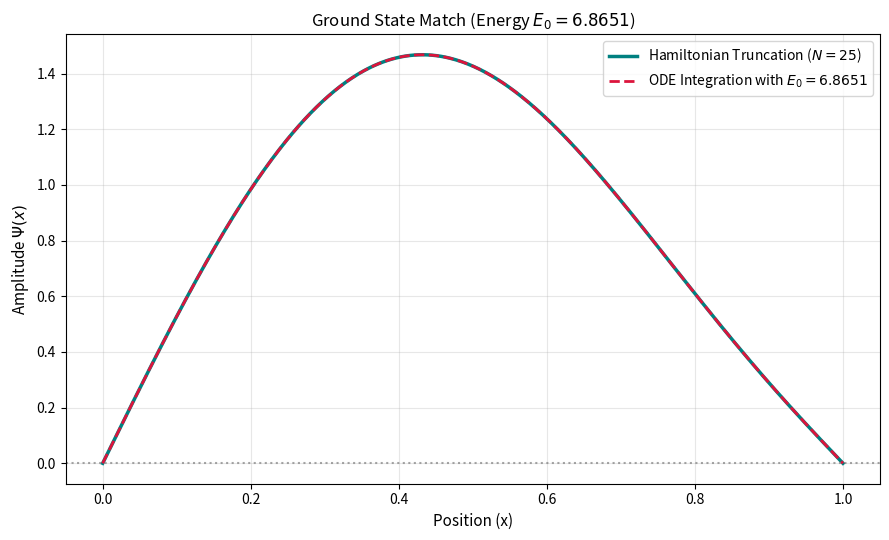

This figure's Python source:
import numpy as np
import matplotlib.pyplot as plt
from scipy.integrate import quad, solve_ivp

# ==========================================
# 1. System Parameters
# ==========================================
L = 1.0           # Box length x in [0, L]
N = 25            # Truncation limit (matrix size: N x N)
g = 20.0           # Coupling constant for V(x) = g * x^4

def V_potential(x):
    return g * (x**4)

def psi_basis(n, x):
    return np.sqrt(2.0 / L) * np.sin(n * np.pi * x / L)

# ==========================================
# 2. Method A: Hamiltonian Truncation Matrix
# ==========================================
H = np.zeros((N, N))
for i in range(1, N + 1):
    for j in range(1, N + 1):
        integrand = lambda x: psi_basis(i, x) * V_potential(x) * psi_basis(j, x)
        V_ij, _ = quad(integrand, 0, L)
        
        if i == j:
            E_n = ((i * np.pi)**2) / 2.0  # Kinetic energy -1/2 d^2/dx^2
            H[i - 1, j - 1] = E_n + V_ij
        else:
            H[i - 1, j - 1] = V_ij

# Extract Matrix Ground State Energy E0
eigenvalues, eigenvectors = np.linalg.eigh(H)
E0_HT = eigenvalues[0]
c_ground = eigenvectors[:, 0]

x_grid = np.linspace(0, L, 500)
y_HT = np.zeros_like(x_grid)
for idx, c_n in enumerate(c_ground):
    y_HT += c_n * psi_basis(idx + 1, x_grid)

# ==========================================
# 3. Method B: Direct ODE Integration using E0_HT
# ==========================================
# Differential Equation: -1/2 y'' + V(x)y = E0 * y  ==>  y'' = 2*(V(x) - E0)*y
def ode_system(x, Y):
    y, dydx = Y
    d2ydx2 = 2.0 * (V_potential(x) - E0_HT) * y
    return [dydx, d2ydx2]

# Integrate from x=0 to x=L with initial condition y(0)=0
# We tune initial slope y'(0) to match the HT wave magnitude
initial_slope = c_ground[0] * np.sqrt(2.0 / L) * (np.pi / L) # Match slope at x=0
sol = solve_ivp(ode_system, [0, L], [0.0, initial_slope], t_eval=x_grid, rtol=1e-8, atol=1e-10)
y_ODE = sol.y[0]

# Normalize ODE profile so integral |y|^2 dx = 1
norm_factor = np.sqrt(np.trapezoid(y_ODE**2, x_grid))
y_ODE = y_ODE / norm_factor

# Ensure both wavefunctions have positive phase orientation
if y_HT[10] < 0: y_HT = -y_HT
if y_ODE[10] < 0: y_ODE = -y_ODE

diff = np.abs(y_HT - y_ODE)

mae = np.mean(diff)
rmse = np.sqrt(np.mean((y_HT - y_ODE)**2))
max_err = np.max(diff)

print("\n=== QUANTITATIVE MATCH METRICS ===")
print(f"Mean Absolute Error (MAE) : {mae:.6e}")
print(f"Root Mean Square Error   : {rmse:.6e}")
print(f"Maximum Difference       : {max_err:.6e}")

# ==========================================
# 4. Plot Comparison
# ==========================================
print(f"Hamiltonian Truncation Ground State Energy E_0 = {E0_HT:.6f}")
print(f"Endpoint Value of ODE Wave at x=L: y(L) = {y_ODE[-1]:.6e}")

plt.figure(figsize=(9, 5.5))
plt.plot(x_grid, y_HT, label=f"Hamiltonian Truncation ($N={N}$)", color="teal", linewidth=2.5)
plt.plot(x_grid, y_ODE, label=f"ODE Integration with $E_0 = {E0_HT:.4f}$", color="crimson", linestyle="--", linewidth=2)
plt.axhline(0, color="gray", linestyle=":", alpha=0.7)
plt.title(f"Ground State Match (Energy $E_0 = {E0_HT:.4f}$)", fontsize=12)
plt.xlabel("Position (x)", fontsize=11)
plt.ylabel(r"Amplitude $\Psi(x)$", fontsize=11)
plt.grid(True, alpha=0.3)
plt.legend(fontsize=10)
plt.tight_layout()
plt.show()
